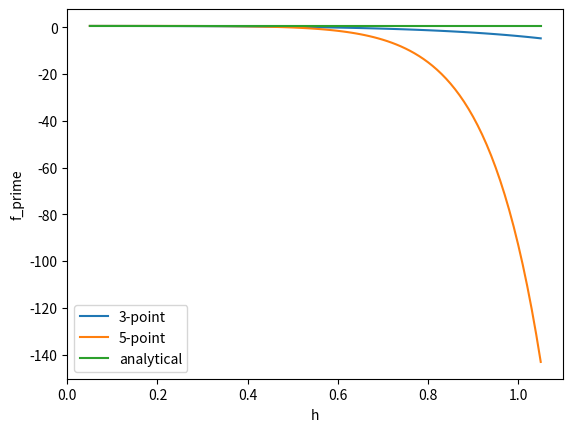

This chart was generated by the following Python code:
import numpy as np
import matplotlib.pyplot as plt

def solve_coefficient():
    a = np.array([
        [1,0,0,0,0],
        [1,1,1,1,1],
        [1,2,4,8,16],
        [1,3,9,27,81],
        [1,4,16,64,256]])

    b = np.array([0,1,0,0,0])

    c = np.linalg.solve(a.T,b)

    print(c)

# solve_coefficient()


def plot_error_for_fdm():
    # 定义一个步长 h 的数组
    h_array = np.linspace(0.05,1.05,101)
    # 函数 f(x)
    f = lambda x: np.exp(2*x)*2
    # 解析形式的导数 f'(x = -1)
    f_prime_analytical = 4*np.exp(2*(-1)) + np.zeros_like(h_array)
    # 初始化
    f_prime3 = np.zeros_like(h_array)
    f_prime5 = np.zeros_like(h_array)
    for i in range(len(h_array)):
        h = h_array[i]
        # 定义网格点（模板）
        x0 = -1
        x1 = -1 + h
        x2 = -1 + 2*h
        x3 = -1 + 3*h
        x4 = -1 + 4*h
        # 3 节点模板的有限差分格式
        f_prime3[i] = (-3*f(x0) + 4*f(x1) -f(x2))/(2*h)
        # 5 节点模板的有限差分格式
        f_prime5[i] = (-25*f(x0) + 48*f(x1) - 36*f(x2) + 16*f(x3) - 3*f(x4))/(12*h)
    # plot error-h figure
    plt.plot(h_array, f_prime3, label='3-point')
    plt.plot(h_array, f_prime5, label='5-point')
    plt.plot(h_array, f_prime_analytical, label='analytical')
    plt.xlabel('h')
    plt.ylabel('f_prime')
    plt.legend()
    plt.show()

plot_error_for_fdm()
